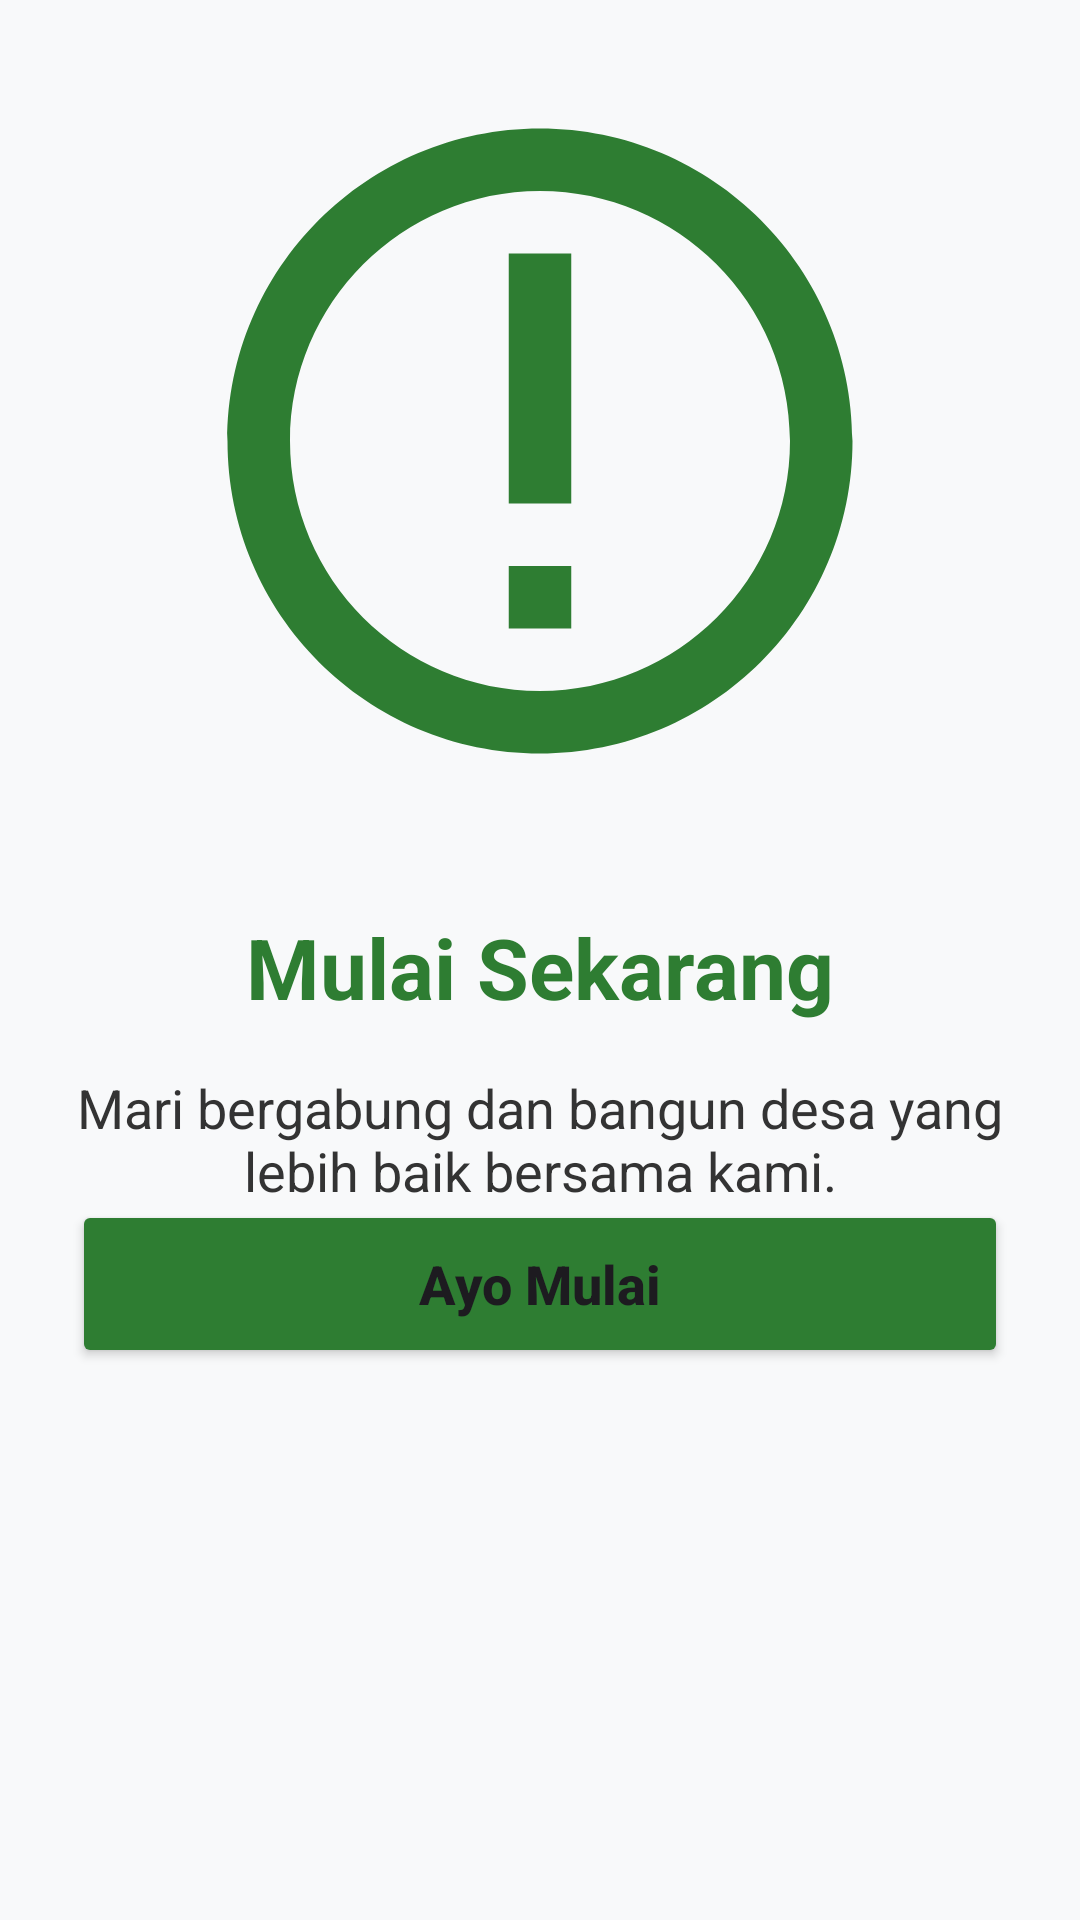

This screen was rendered from an Android layout file. Write that file and the resources it references.
<!-- AndroidManifest.xml: application theme Theme.Exaudinebula -->
<!-- res/layout/fragment_tutorial_3.xml -->
<?xml version="1.0" encoding="utf-8"?>
<androidx.constraintlayout.widget.ConstraintLayout xmlns:android="http://schemas.android.com/apk/res/android"
    xmlns:app="http://schemas.android.com/apk/res-auto"
    android:layout_width="match_parent"
    android:layout_height="match_parent"
    android:background="@color/bg_light"
    android:padding="24dp">

    <ImageView
        android:id="@+id/imgOnboarding"
        android:layout_width="250dp"
        android:layout_height="250dp"
        android:src="@drawable/ic_onboarding_start"
        app:layout_constraintBottom_toTopOf="@+id/tvTitle"
        app:layout_constraintEnd_toEndOf="parent"
        app:layout_constraintStart_toStartOf="parent"
        app:layout_constraintTop_toTopOf="parent"
        app:layout_constraintVertical_chainStyle="packed" />

    <TextView
        android:id="@+id/tvTitle"
        android:layout_width="wrap_content"
        android:layout_height="wrap_content"
        android:layout_marginTop="32dp"
        android:text="Mulai Sekarang"
        android:textColor="@color/primary_desa"
        android:textSize="28sp"
        android:textStyle="bold"
        app:layout_constraintBottom_toTopOf="@+id/tvDescription"
        app:layout_constraintEnd_toEndOf="parent"
        app:layout_constraintStart_toStartOf="parent"
        app:layout_constraintTop_toBottomOf="@+id/imgOnboarding" />

    <TextView
        android:id="@+id/tvDescription"
        android:layout_width="0dp"
        android:layout_height="wrap_content"
        android:layout_marginTop="16dp"
        android:gravity="center"
        android:text="Mari bergabung dan bangun desa yang lebih baik bersama kami."
        android:textColor="@color/text_dark"
        android:textSize="18sp"
        app:layout_constraintBottom_toTopOf="@+id/btnStart"
        app:layout_constraintEnd_toEndOf="parent"
        app:layout_constraintStart_toStartOf="parent"
        app:layout_constraintTop_toBottomOf="@+id/tvTitle"
        app:layout_constraintVertical_bias="0.0" />

    <Button
        android:id="@+id/btnStart"
        android:layout_width="match_parent"
        android:layout_height="56dp"
        android:layout_marginBottom="160dp"
        android:backgroundTint="@color/primary_desa"
        android:text="Ayo Mulai"
        android:textAllCaps="false"
        android:textSize="18sp"
        android:textStyle="bold"
        app:cornerRadius="28dp"
        app:layout_constraintBottom_toBottomOf="parent"
        app:layout_constraintEnd_toEndOf="parent"
        app:layout_constraintStart_toStartOf="parent" />

</androidx.constraintlayout.widget.ConstraintLayout>
<!-- resources referenced by this layout -->
<resources>
  <color name="bg_light">#F8F9FA</color>
  <color name="primary_desa">#2E7D32</color>
  <color name="text_dark">#333333</color>
  <!-- drawable ic_onboarding_start (drawable) -->
  <vector xmlns:android="http://schemas.android.com/apk/res/android"
      android:width="200dp"
      android:height="200dp"
      android:viewportWidth="24"
      android:viewportHeight="24">
      <path
          android:fillColor="#2E7D32"
          android:pathData="M12,2C6.48,2 2,6.48 2,12C2,17.52 6.48,22 12,22C17.52,22 22,17.52 22,12C22,6.48 17.52,2 12,2ZM12,20C7.59,20 4,16.41 4,12C4,7.59 7.59,4 12,4C16.41,4 20,7.59 20,12C20,16.41 16.41,20 12,20ZM11,16H13V18H11V16ZM11,6H13V14H11V6Z" />
  </vector>
  <style name="Theme.Exaudinebula" parent="Base.Theme.Exaudinebula" />
  <style name="Base.Theme.Exaudinebula" parent="Theme.Material3.DayNight.NoActionBar">
          
          <item name="colorPrimary">@color/primary_desa</item>
          <item name="colorPrimaryVariant">@color/primary_dark_desa</item>
          <item name="colorOnPrimary">@color/white</item>
  
          
          <item name="android:statusBarColor">@color/primary_desa</item>
          <item name="android:windowLightStatusBar">false</item>
      </style>
  <color name="primary_dark_desa">#1B5E20</color>
  <color name="white">#FFFFFFFF</color>
</resources>
